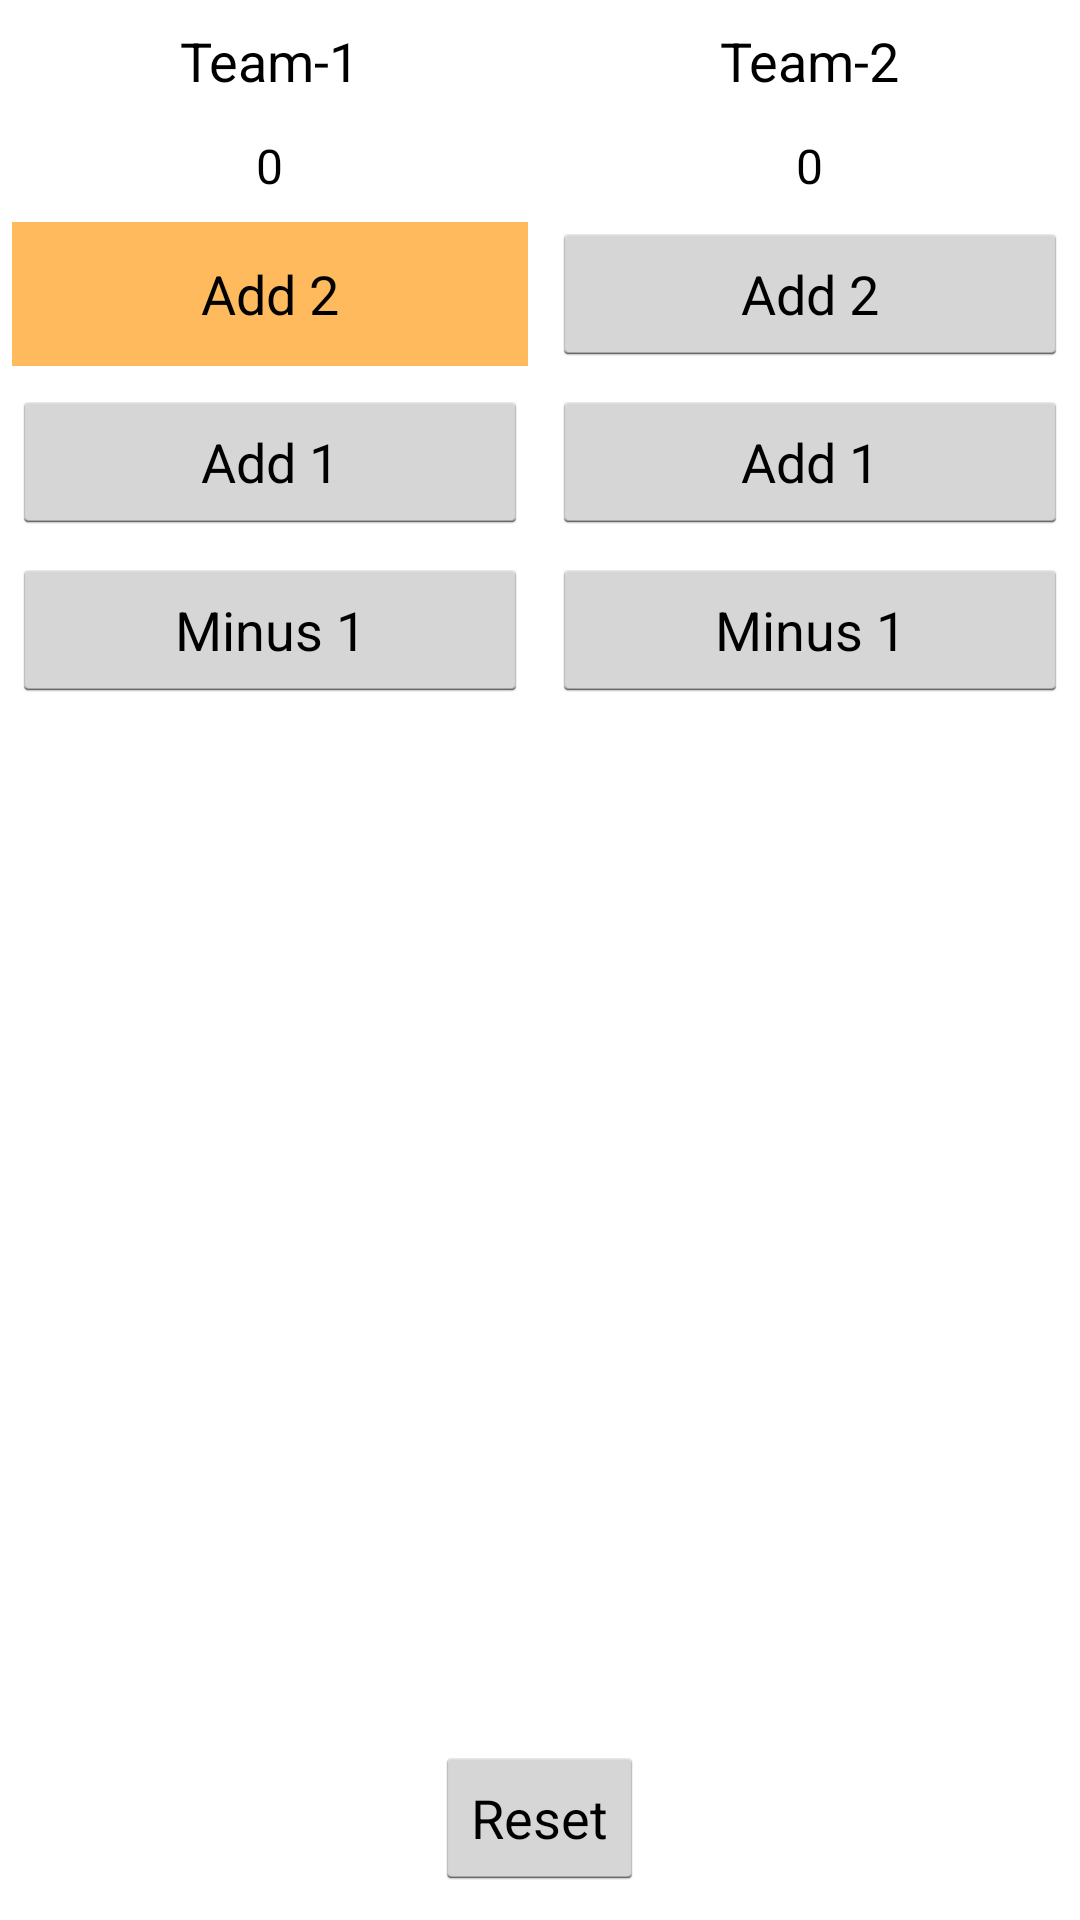

Layout XML and referenced resources for this Android screen:
<!-- AndroidManifest.xml: application theme AppTheme -->
<!-- res/layout/activity_2.xml -->
<?xml version="1.0" encoding="utf-8"?>
<RelativeLayout
    xmlns:android="http://schemas.android.com/apk/res/android"
    android:layout_width="match_parent"
    android:layout_height="match_parent">

    <Button
        android:layout_width="wrap_content"
        android:layout_height="wrap_content"
        android:layout_alignParentBottom="true"
        android:layout_centerHorizontal="true"
        android:layout_marginBottom="30px"
        android:text="Reset"
        android:onClick="reset"/>

    <LinearLayout
        android:layout_width="match_parent"
        android:layout_height="wrap_content"
        android:orientation="horizontal">

        <LinearLayout
            android:layout_width="match_parent"
            android:layout_height="match_parent"
            android:layout_weight="1"
            android:orientation="vertical">

            <TextView
                android:id="@+id/textView1"
                android:layout_width="wrap_content"
                android:layout_height="wrap_content"
                android:layout_gravity="center"
                android:padding="8dp"
                android:text="Team-1"
                android:textAppearance="?android:attr/textAppearanceMedium" />

            <TextView
                android:id="@+id/score_text_view1"
                android:layout_width="wrap_content"
                android:layout_height="wrap_content"
                android:layout_gravity="center"
                android:layout_margin="4dp"
                android:text="0"
                android:textColor="#000000"
                android:textSize="16sp" />

            <Button
                android:id="@+id/button_add_21"
                android:layout_width="match_parent"
                android:layout_height="wrap_content"
                android:layout_gravity="center"
                android:layout_margin="4dp"
                android:onClick="add21"
                android:padding="8dp"
                android:text="Add 2"
                android:background="#ffba5d" />

            <Button
                android:id="@+id/button_add_11"
                android:layout_width="match_parent"
                android:layout_height="wrap_content"
                android:layout_gravity="center"
                android:layout_margin="4dp"
                android:onClick="add11"
                android:padding="8dp"
                android:text="Add 1" />

            <Button
                android:id="@+id/button_minus_11"
                android:layout_width="match_parent"
                android:layout_height="wrap_content"
                android:layout_gravity="center"
                android:layout_margin="4dp"
                android:onClick="minus11"
                android:padding="8dp"
                android:text="Minus 1" />
        </LinearLayout>

        <LinearLayout
            android:layout_width="match_parent"
            android:layout_height="match_parent"
            android:layout_weight="1"
            android:orientation="vertical">

            <TextView
                android:id="@+id/textView2"
                android:layout_width="wrap_content"
                android:layout_height="wrap_content"
                android:layout_gravity="center"
                android:padding="8dp"
                android:text="Team-2"
                android:textAppearance="?android:attr/textAppearanceMedium" />

            <TextView
                android:id="@+id/score_text_view2"
                android:layout_width="wrap_content"
                android:layout_height="wrap_content"
                android:layout_gravity="center"
                android:layout_margin="4dp"
                android:text="0"
                android:textColor="#000000"
                android:textSize="16sp" />

            <Button
                android:id="@+id/button_add_22"
                android:layout_width="match_parent"
                android:layout_height="wrap_content"
                android:layout_gravity="center"
                android:layout_margin="4dp"
                android:onClick="add22"
                android:padding="8dp"
                android:text="Add 2" />

            <Button
                android:id="@+id/button_add_12"
                android:layout_width="match_parent"
                android:layout_height="wrap_content"
                android:layout_gravity="center"
                android:layout_margin="4dp"
                android:onClick="add12"
                android:padding="8dp"
                android:text="Add 1" />

            <Button
                android:id="@+id/button_minus_12"
                android:layout_width="match_parent"
                android:layout_height="wrap_content"
                android:layout_gravity="center"
                android:layout_margin="4dp"
                android:onClick="minus12"
                android:padding="8dp"
                android:text="Minus 1" />
        </LinearLayout>

    </LinearLayout>
</RelativeLayout>
<!-- resources referenced by this layout -->
<resources>
  <style name="AppTheme" parent="@android:style/Theme.Holo.Light">
          
          <item name="android:colorPrimary">#FF9800</item>
          <item name="android:actionBarStyle">@style/CustomActionBar</item>
          <item name="android:colorButtonNormal">#FF9800</item>
      </style>
  <style name="CustomActionBar" parent="@android:style/Widget.Holo.Light.ActionBar">
          <item name="android:background">@android:color/holo_blue_dark</item>
          <item name="android:titleTextStyle">@style/CustomTextColor</item>
          <item name="android:colorPrimary">#FF9800</item>
      </style>
  <style name="CustomTextColor" parent="@android:style/TextAppearance.Holo.Widget.ActionMode.Title">
          <item name="android:textColor">@android:color/white</item>
      </style>
</resources>
